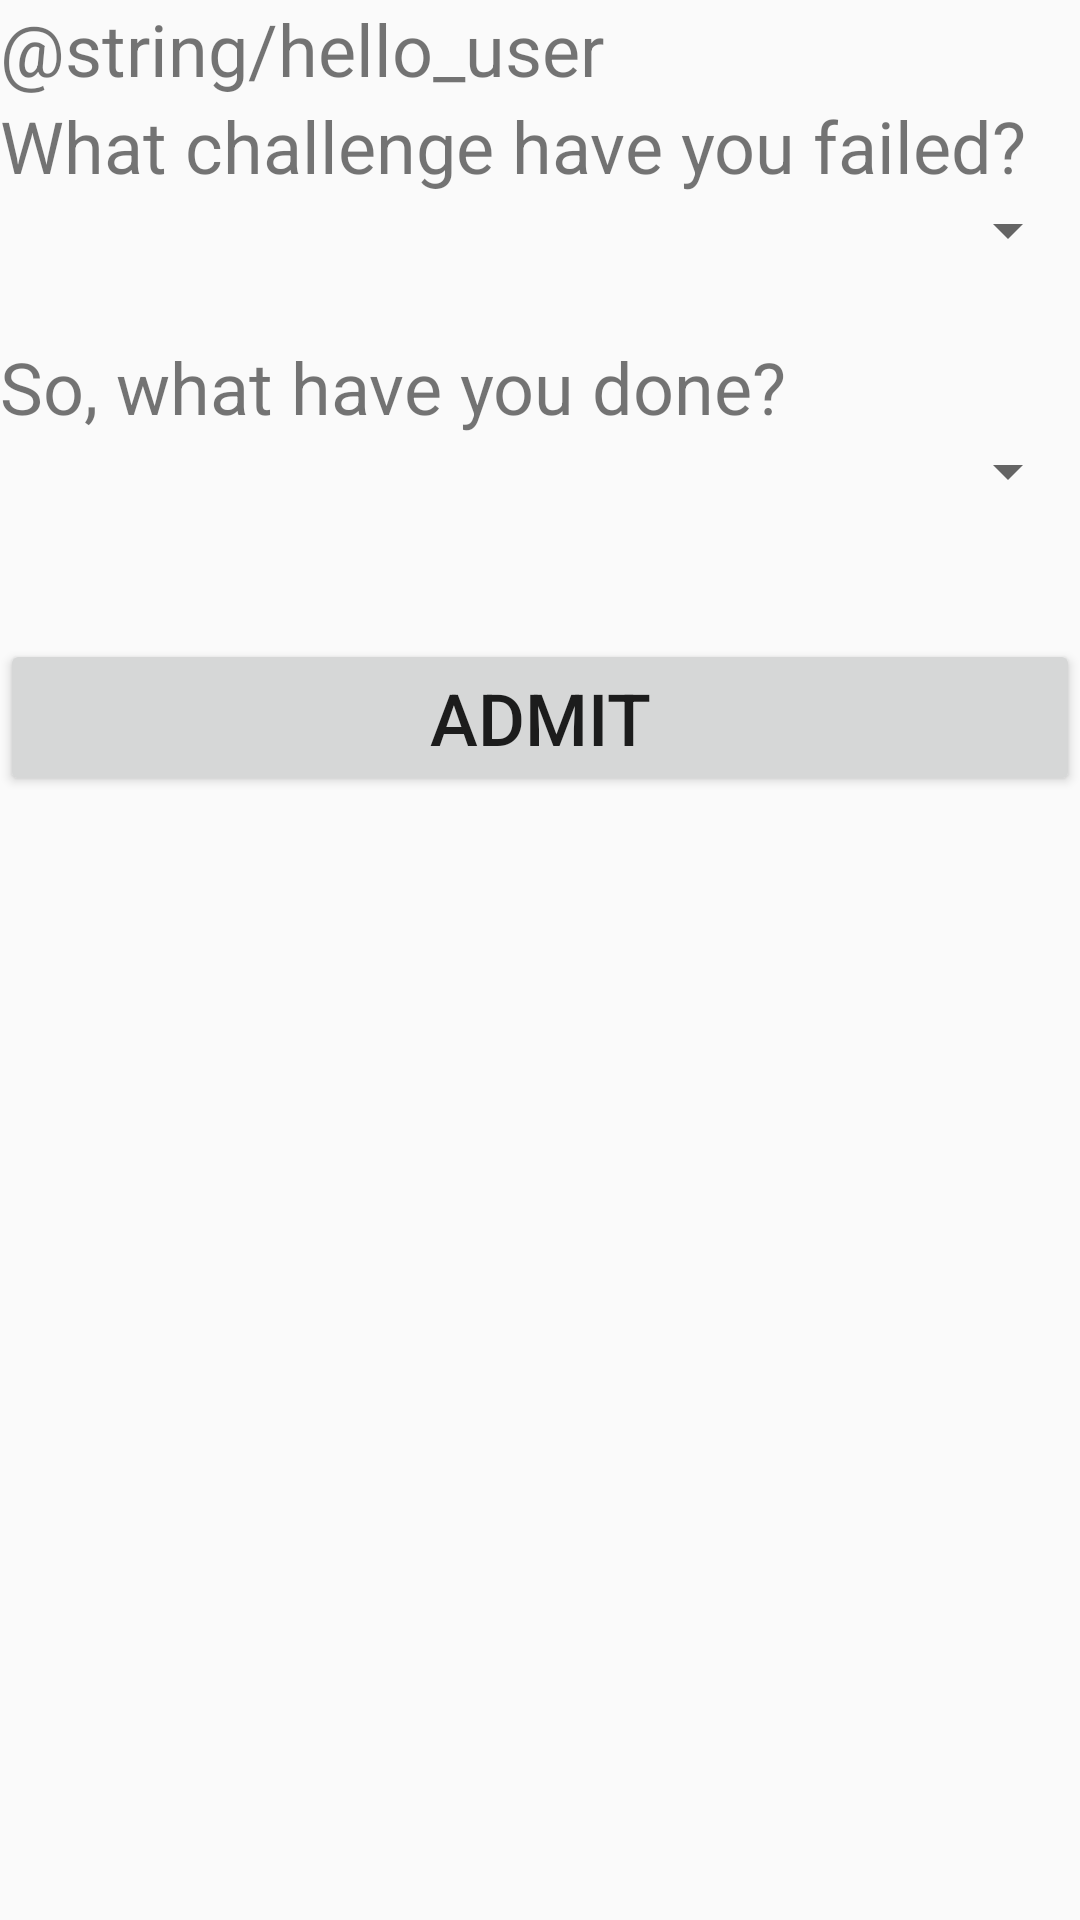

Reconstruct the res/layout file that produces this screen, plus the resources it refers to.
<!-- AndroidManifest.xml: application theme AppTheme -->
<!-- res/layout/fragment_admit.xml -->
<?xml version="1.0" encoding="utf-8"?>
<androidx.constraintlayout.widget.ConstraintLayout xmlns:android="http://schemas.android.com/apk/res/android"
    xmlns:app="http://schemas.android.com/apk/res-auto"
    xmlns:tools="http://schemas.android.com/tools"
    android:layout_width="match_parent"
    android:layout_height="wrap_content"
    tools:context=".ui.welcome.admitFragment.Admit">

    <TextView
        android:id="@+id/textViewWhatChallenge"
        android:layout_width="match_parent"
        android:layout_height="wrap_content"
        android:text="@string/failedChallenge"
        android:textSize="24sp"
        app:layout_constraintEnd_toEndOf="parent"
        app:layout_constraintStart_toStartOf="parent"
        app:layout_constraintTop_toBottomOf="@+id/textViewHelloUser" />

    <Spinner
        android:id="@+id/spinnerChallenges"
        android:layout_width="match_parent"
        android:layout_height="wrap_content"
        android:textSize="16sp"
        app:layout_constraintEnd_toEndOf="parent"
        app:layout_constraintStart_toStartOf="parent"
        app:layout_constraintTop_toBottomOf="@+id/textViewWhatChallenge" />

    <TextView
        android:id="@+id/textViewWhatCondition"
        android:layout_width="match_parent"
        android:layout_height="wrap_content"
        android:layout_marginTop="24dp"
        android:text="@string/violation"
        android:textSize="24sp"
        app:layout_constraintEnd_toEndOf="parent"
        app:layout_constraintStart_toStartOf="parent"
        app:layout_constraintTop_toBottomOf="@+id/spinnerChallenges" />

    <Spinner
        android:id="@+id/spinnerConditions"
        android:layout_width="match_parent"
        android:layout_height="wrap_content"
        android:textSize="16sp"
        app:layout_constraintEnd_toEndOf="parent"
        app:layout_constraintStart_toStartOf="parent"
        app:layout_constraintTop_toBottomOf="@+id/textViewWhatCondition" />

    <Button
        android:id="@+id/buttonAdmit"
        android:layout_width="match_parent"
        android:layout_height="wrap_content"
        android:layout_marginTop="44dp"
        android:text="@string/admit"
        android:textSize="24sp"
        app:layout_constraintEnd_toEndOf="parent"
        app:layout_constraintHorizontal_bias="0.0"
        app:layout_constraintStart_toStartOf="parent"
        app:layout_constraintTop_toBottomOf="@+id/spinnerConditions" />

    <TextView
        android:id="@+id/textViewHelloUser"
        android:layout_width="0dp"
        android:layout_height="wrap_content"
        android:gravity="start"
        android:text="@string/hello_user"
        android:textSize="24sp"
        app:layout_constraintEnd_toEndOf="parent"
        app:layout_constraintStart_toStartOf="parent"
        app:layout_constraintTop_toTopOf="parent" />

</androidx.constraintlayout.widget.ConstraintLayout>
<!-- resources referenced by this layout -->
<resources>
  <string name="admit">Admit</string>
  <string name="failedChallenge">What challenge have you failed?</string>
  <string name="violation">So, what have you done?</string>
  <style name="AppTheme" parent="Theme.AppCompat.Light.NoActionBar">
          
          <item name="colorPrimary">@color/colorPrimary</item>
          <item name="colorPrimaryDark">@color/colorPrimaryDark</item>
          <item name="colorAccent">@color/colorAccent</item>
  
          <item name="actionModeBackground">@color/colorPrimary</item>
  
          <item name="windowActionBar">false</item>
          <item name="windowNoTitle">true</item>
          <item name="windowActionModeOverlay">true</item>
  
      </style>
  <color name="colorPrimary">#6200EE</color>
  <color name="colorPrimaryDark">#3700B3</color>
  <color name="colorAccent">#03DAC5</color>
</resources>
